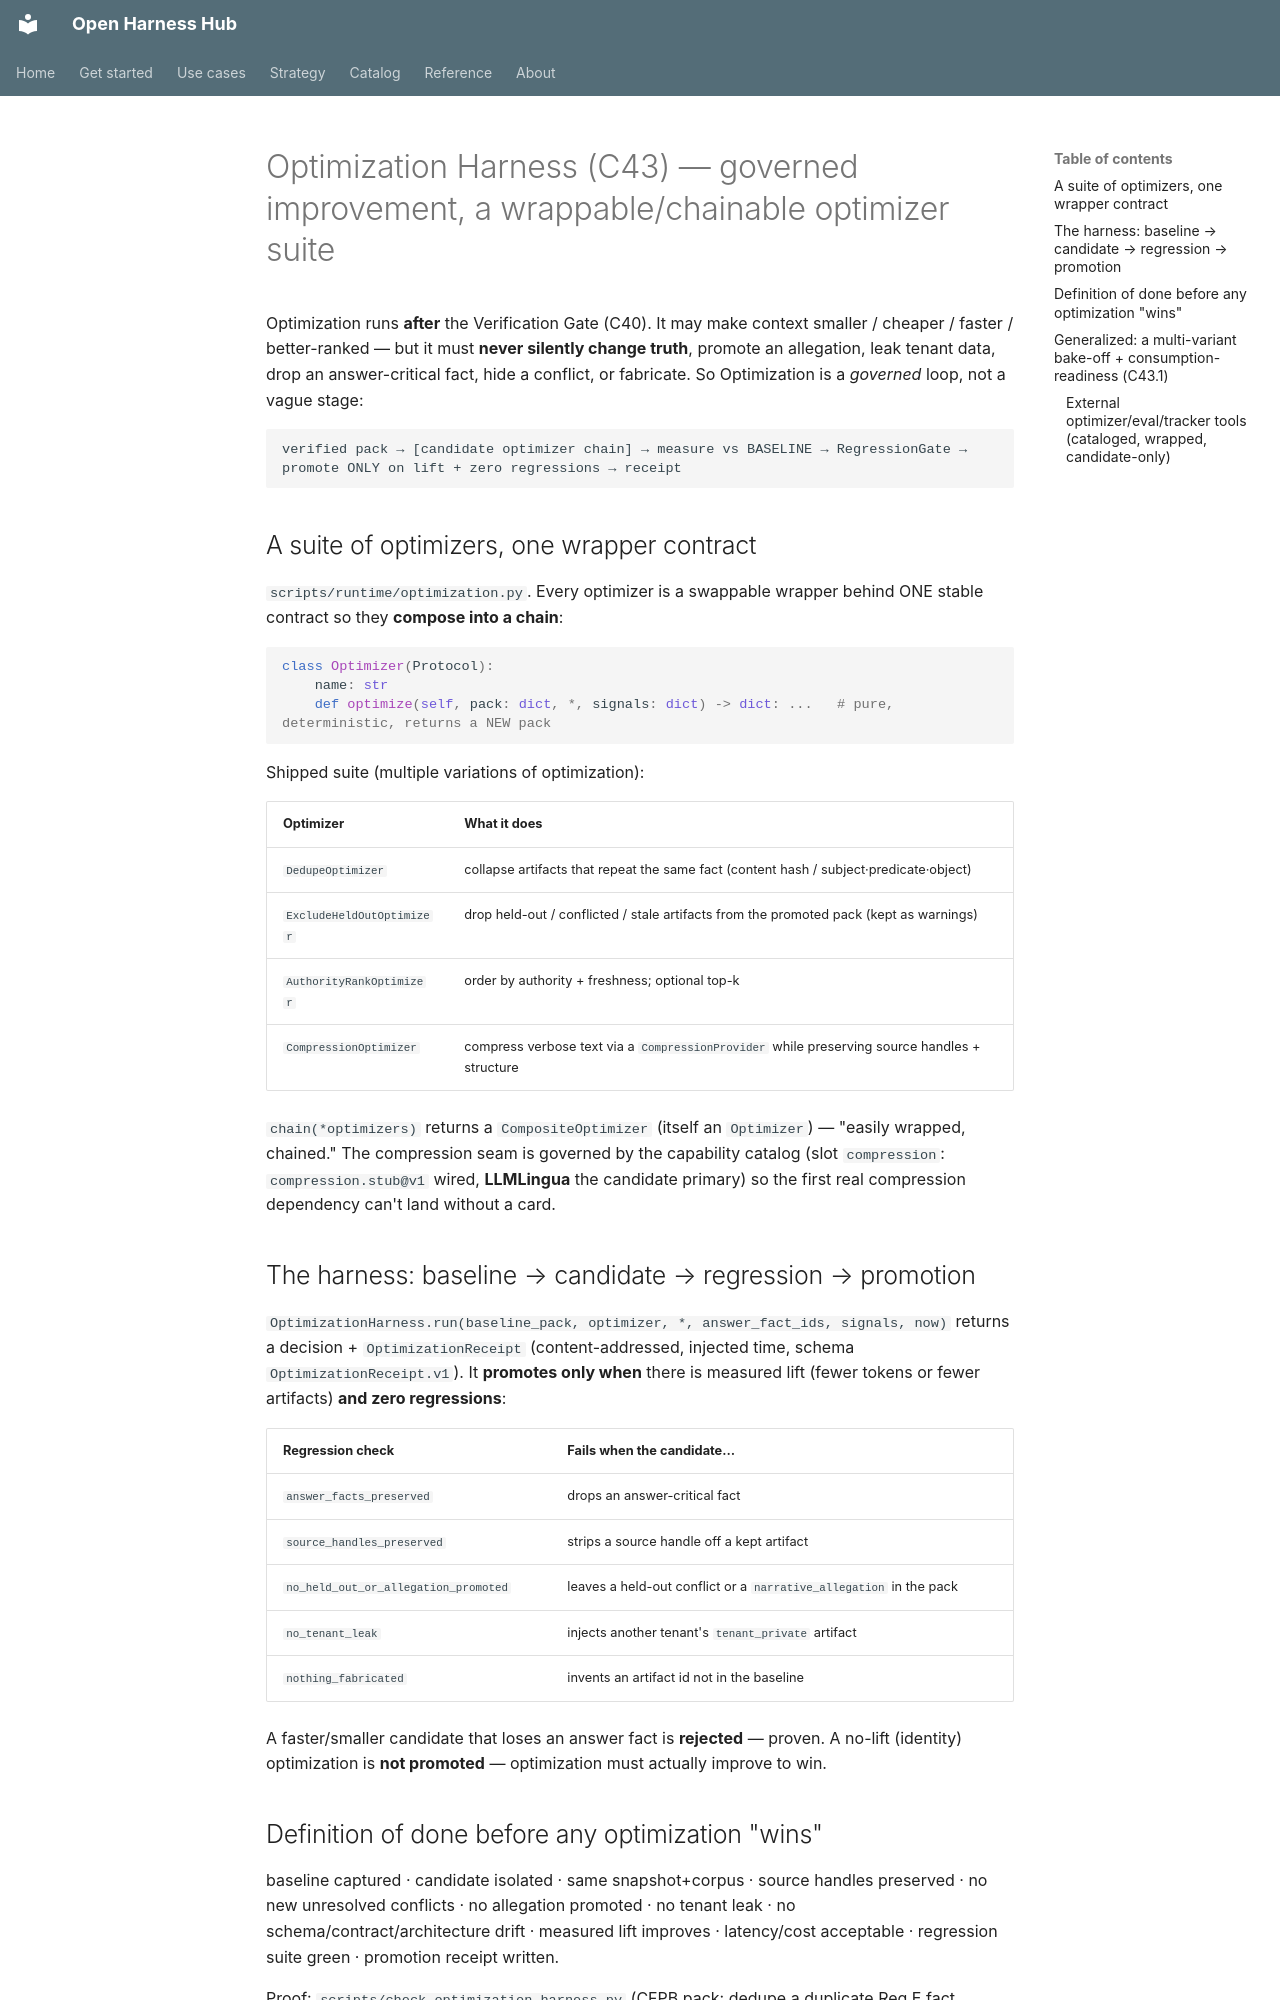

repository: Amarel-Taylor-Scott/open-harness-hub · page: architecture/optimization-harness/index.html · generator: mkdocs

# Optimization Harness (C43) — governed improvement, a wrappable/chainable optimizer suite

Optimization runs **after** the Verification Gate (C40). It may make context smaller / cheaper / faster /
better-ranked — but it must **never silently change truth**, promote an allegation, leak tenant data, drop an
answer-critical fact, hide a conflict, or fabricate. So Optimization is a *governed* loop, not a vague stage:

```
verified pack → [candidate optimizer chain] → measure vs BASELINE → RegressionGate → promote ONLY on lift + zero regressions → receipt
```

## A suite of optimizers, one wrapper contract

`scripts/runtime/optimization.py`. Every optimizer is a swappable wrapper behind ONE stable contract so they
**compose into a chain**:

```python
class Optimizer(Protocol):
    name: str
    def optimize(self, pack: dict, *, signals: dict) -> dict: ...   # pure, deterministic, returns a NEW pack
```

Shipped suite (multiple variations of optimization):

| Optimizer | What it does |
|---|---|
| `DedupeOptimizer` | collapse artifacts that repeat the same fact (content hash / subject·predicate·object) |
| `ExcludeHeldOutOptimizer` | drop held-out / conflicted / stale artifacts from the promoted pack (kept as warnings) |
| `AuthorityRankOptimizer` | order by authority + freshness; optional top-k |
| `CompressionOptimizer` | compress verbose text via a `CompressionProvider` while preserving source handles + structure |

`chain(*optimizers)` returns a `CompositeOptimizer` (itself an `Optimizer`) — "easily wrapped, chained." The
compression seam is governed by the capability catalog (slot `compression`: `compression.stub@v1` wired,
**LLMLingua** the candidate primary) so the first real compression dependency can't land without a card.

## The harness: baseline → candidate → regression → promotion

`OptimizationHarness.run(baseline_pack, optimizer, *, answer_fact_ids, signals, now)` returns a decision +
`OptimizationReceipt` (content-addressed, injected time, schema `OptimizationReceipt.v1`). It **promotes only
when** there is measured lift (fewer tokens or fewer artifacts) **and zero regressions**:

| Regression check | Fails when the candidate… |
|---|---|
| `answer_facts_preserved` | drops an answer-critical fact |
| `source_handles_preserved` | strips a source handle off a kept artifact |
| `no_held_out_or_allegation_promoted` | leaves a held-out conflict or a `narrative_allegation` in the pack |
| `no_tenant_leak` | injects another tenant's `tenant_private` artifact |
| `nothing_fabricated` | invents an artifact id not in the baseline |

A faster/smaller candidate that loses an answer fact is **rejected** — proven. A no-lift (identity)
optimization is **not promoted** — optimization must actually improve to win.

## Definition of done before any optimization "wins"

baseline captured · candidate isolated · same snapshot+corpus · source handles preserved · no new unresolved
conflicts · no allegation promoted · no tenant leak · no schema/contract/architecture drift · measured lift
improves · latency/cost acceptable · regression suite green · promotion receipt written.

Proof: `scripts/check_optimization_harness.py` (CFPB pack: dedupe a duplicate Reg E fact, exclude the held-out
FAQ-30 + a stale fact + an allegation, compress, keep the answer fact + its handle, promote with receipt; and
reject a candidate that drops the answer fact or leaves a held-out conflict). ADR:
`docs/adr/0006-optimization-harness-governed-improvement.md`.
